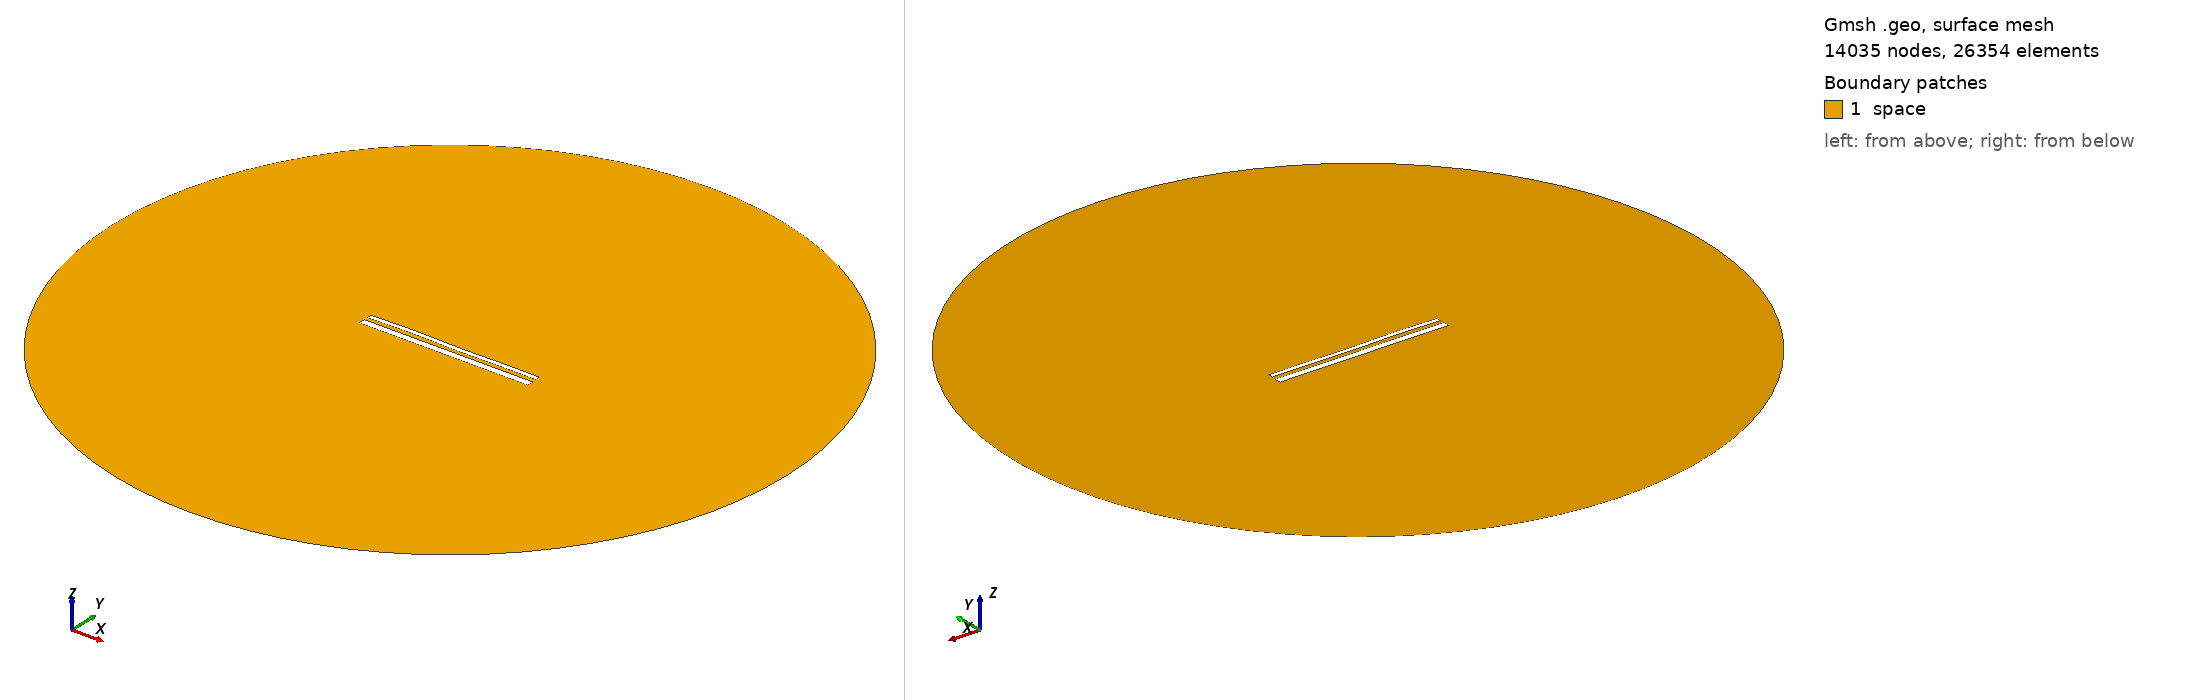

Gmsh geometry script, surface-meshed: 14035 nodes, 26354 surface elements. Boundary patches (legend numbers): 1 space. Left view from above one corner, right view from below the opposite corner. Legend entries are the model's physical surfaces. The drawing asked Gmsh for element sizes between 1% and 20% of the model's largest extent; the script's own settings can give other sizes.

=== 13725.geo (drawn) ===
//---------------------------------------
// Geometry kernel
//---------------------------------------

SetFactory("OpenCASCADE");



//---------------------------------------
// Parameters of the geometry
//---------------------------------------

// Overetch of the upper plate
overetch = 0.5;

// Distance between the plates
distance = 1.75;

// Discretization over the x axis (for the deformation)
nx = 50; 

// Length of the plate
L = 100 - overetch; 

// Number of modes
n = 4; 

// 1st mode coefficient
coeff(1) = 0.15;
beta(1) = 0.596864 * 3.1415926535 / L;

// 2nd mode coefficient
coeff(2) = 0.07499999999999998;
beta(2) = 1.49418 * 3.1415926535 / L;

// 3rd mode coefficient
coeff(3) = 0.15;
beta(3) = 2.50025 * 3.1415926535 / L;

// 4th mode coefficient
coeff(4) = 0.15;
beta(4) = 3.49999 * 3.1415926535 / L;



//---------------------------------------
// Upper plate (deformed rectangle)
//---------------------------------------

// Coordiantes of the upper plate
xmin = -50;
xmax = 50 - overetch;

// Height of the upper plate
yheight = 4 - 2 * overetch;

// Indexes of the points
UpperID[] = {};
LowerID[] = {};
LeftID[] = {};
RightID[] = {};

// Point index
p = 1;

// Horizontal edges
For i In {1:nx}
    x = xmin + (i-1)*(xmax - xmin)/(nx-1);

    y_bottom = distance / 2 + overetch;
    For j In {1:n}
        C = (Cosh(beta(j)*L) + Cos(beta(j)*L)) / (Sinh(beta(j)*L) + Sin(beta(j)*L));
        y_bottom  = y_bottom + coeff(j) * (Cosh(beta(j)*(x+50)) - Cos(beta(j)*(x+50)) - C * (Sinh(beta(j)*(x+50)) - Sin(beta(j)*(x+50))));
    EndFor

    y_top = y_bottom + yheight;

    Point(p) = {x, y_top, 0, 1.0};
    UpperID[i] = p;
    p = p + 1;

    Point(p) = {x, y_bottom, 0, 1.0};
    LowerID[i] = p;
    p = p + 1;
EndFor

// Create point lists
UpperPts[] = {}; LowerPts[] = {};
For i In {1:nx}
  UpperPts[] += {UpperID[i]};
  LowerPts[] += {LowerID[i]};
EndFor

// Build splines
Spline(1) = {UpperPts[]};
Spline(2) = {LowerPts[]};
Line(3) = {LowerPts[nx-1], UpperPts[nx-1]};
Line(4) = {LowerPts[0], UpperPts[0]};

// Build the plane surface
Curve Loop(1) = {2, 3, -1, -4};
Plane Surface(1) = {1};



//---------------------------------------
// Lower plate (rectangle)
//---------------------------------------

// Vertices
Point(1001) = {-50, -1, 0, 1.0};
Point(1002) = { 50, -1, 0, 1.0};
Point(1003) = { 50,  -5, 0, 1.0};
Point(1004) = {-50,  -5, 0, 1.0};

// Edges
Line(5) = {1001, 1002};
Line(6) = {1002, 1003};
Line(7) = {1003, 1004};
Line(8) = {1004, 1001};

// Plane surface
Line Loop(2) = {5, 6, 7, 8};
Plane Surface(2) = {2}; 



//---------------------------------------
// Outer (fictious) boundary
//---------------------------------------

// Points
Point(1005) = {0, 0, 0};       // Center
Point(1006) = {200, 0, 0};     // Start point
Point(1007) = {0, 200, 0};     // 90 degrees
Point(1008) = {-200, 0, 0};    // 180 degrees
Point(1009) = {0, -200, 0};    // 270 degrees

// Circle arcs (each needs start, center, end)
Circle(9) = {1006, 1005, 1007};
Circle(10) = {1007, 1005, 1008};
Circle(11) = {1008, 1005, 1009};
Circle(12) = {1009, 1005, 1006};

// Plane surface for the entire domain
Curve Loop(3) = {9, 10, 11, 12};
Surface(3) = {3};

// Subtract the plates from the whole domain to obtain the actual domain where we want to solve the equations
BooleanDifference{ Surface{3}; Delete; }{ Surface{1}; Surface{2}; Delete; }




//---------------------------------------
// Transfinite Lines/Curves
//---------------------------------------

// Set the number of points on the boundaries
r = 7;

// Plates
Transfinite Curve {1, 2} = 50*r Using Progression 1;
Transfinite Curve {3, 4} = 2*r Using Progression 1;
Transfinite Line {5, 7} = 50*r Using Progression 1;
Transfinite Line {6, 8} = 2*r Using Progression 1;

// Outer boundary
Transfinite Line {9, 10, 11, 12} = 20 Using Progression 1;



//---------------------------------------
// Physical groups
//---------------------------------------                

// Physical curves (boundaries)
Physical Line("force_segment", 10) = {2};
Physical Line("upper_plate", 11) = {1, 3, 4};
Physical Line("lower_plate", 12) = {5, 6, 7, 8};
Physical Line("boundary", 20) = {9, 10, 11, 12};

// Physical Surfaces
Physical Surface("space", 30) = {3};



//---------------------------------------
// 6. Generate the Mesh
//---------------------------------------

// 2D mesh generation
Mesh 2;
